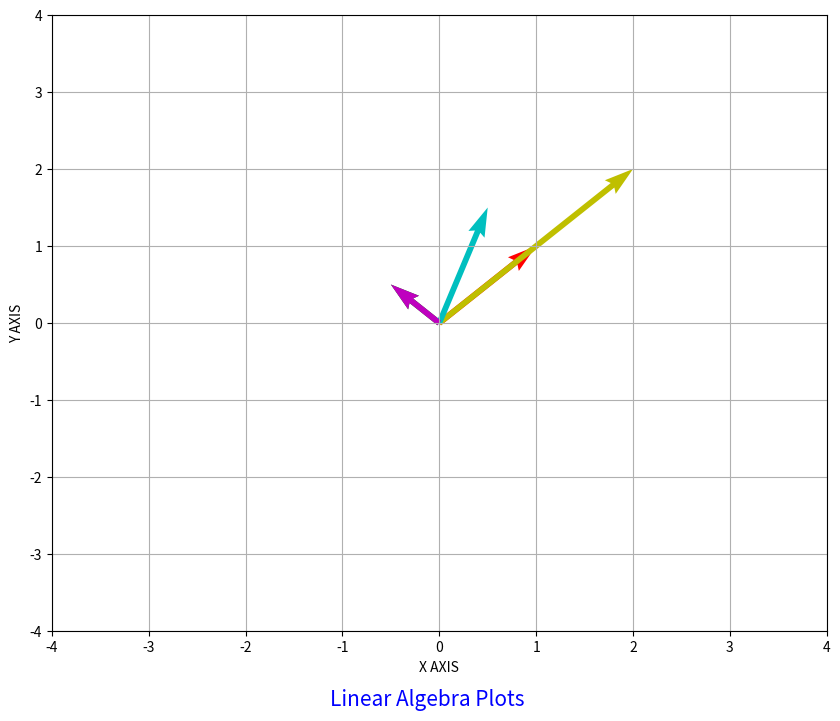

Source code (Python):
# [redacted]

# program to plot basic vector operations to try to understand
# linear algebra via visualization

#note:
#.venv/bin/pip install matplotlib
#.venv/bin/pip install PyQt6

import matplotlib.pyplot as plt
import numpy as np

#fig, axes = plt.subplots(nrows=1, ncols=4, figsize=(10, 8))
#fig, ax = plt.subplots(nrows=1, ncols=4, figsize=(10,8))
fig, ax = plt.subplots(figsize=(10, 8))
fig.supxlabel("Linear Algebra Plots", fontsize=15, color='blue')  # add labels to the canvas

ax.set_xlim([-4, 4])
ax.set_ylim([-4, 4])

plt.xlabel(xlabel="X AXIS", loc="center")
plt.ylabel(ylabel="Y AXIS", loc="center")
plt.grid(visible=True)
# Define the vectors
V1 = np.array([1, 1])
V2 = np.array([-0.5, 0.5])
V1Times2 = 2 * V1
NegV1 = -V1
V1PV2 = V1 + V2
CTV1 = 2 * V1
VTV = V1 * V2

X1, Y1 = V1[0], V1[1]
X2, Y2 = V2[0], V2[1]
X3, Y3 = CTV1[0], CTV1[1]
X4, Y4 = V1PV2[0], V1PV2[1]
X5, Y5 = VTV[0], VTV[1]

# colors b, g, r, c, m, y, k, w
ax.quiver(0, 0, X1, Y1, angles='xy', scale_units='xy', scale=1, color='r')
ax.quiver(0, 0, X2, Y2, angles='xy', scale_units='xy', scale=1, color='g')
ax.quiver(0, 0, X3, Y3, angles='xy', scale_units='xy', scale=1, color='y')
ax.quiver(0, 0, X4, Y4, angles='xy', scale_units='xy', scale=1, color='c')
ax.quiver(0, 0, X5, Y5, angles='xy', scale_units='xy', scale=1, color='m')
#ax.quiver(0, 0, -1*X, -1*Y, angles='xy', scale_units='xy', scale=1, color='g')
#ax.quiver(0, 0, 5*X, 5*Y, angles='xy', scale_units='xy', scale=1, color='y')
#ax.quiver(0, 0, -5*X, -5*Y, angles='xy', scale_units='xy', scale=1, color='c')
#plt.savefig("fig.png")
plt.show()
